Run: headless pygame with SDL's dummy video driver; simulated clock (each Clock.tick advances the game by its frame time, no real sleeping); random seed 0; keys injected as events and as key.get_pressed() state; no mouse input.
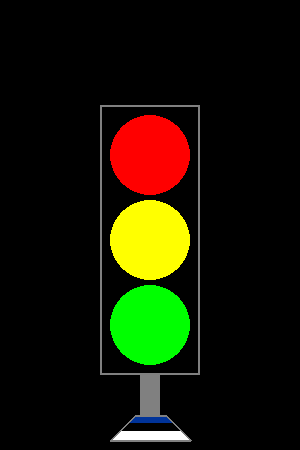
Frame 1 of 4 · flips 1–60 · no input
Frame 2 of 4 · flips 61–180 · tapped SPACE, RETURN · held RIGHT (→), D · screen unchanged from frame 1, image omitted
Frame 3 of 4 · flips 181–300 · held DOWN (↓), S · screen unchanged from frame 2, image omitted
Frame 4 of 4 · flips 301–420 · held LEFT (←), A, UP (↑), W · screen unchanged from frame 3, image omitted

The pygame program that drew these frames:

import pygame

pygame.init()

WIDTH, HEIGHT = 300, 450
screen = pygame.display.set_mode((WIDTH, HEIGHT))
pygame.display.set_caption("Foor - Martin Tehvanus")

gray = (128, 128, 128)
traffic_colors = [(255, 0, 0), (255, 255, 0), (0, 255, 0)]
flag_colors = [(0, 51, 153), (0, 0, 0), (255, 255, 255)]

circle_radius = 40

box_width, box_height = 100, 270
box_x = (WIDTH - box_width) // 2
box_y = 105

circle_positions = [
    (150, 65 + 90),
    (150, 150 + 90),
    (150, 235 + 90)
]

post_width = 20
post_height = 40
post_x = 150 - post_width // 2
post_y = box_y + box_height

base_height = 25
base_width = 80
base_top_y = post_y + post_height
base_bottom_y = base_top_y + base_height
top_width = base_width - 2 * base_height

base_polygon = [
    (150 - top_width // 2, base_top_y),
    (150 + top_width // 2, base_top_y),
    (150 + base_width // 2, base_bottom_y),
    (150 - base_width // 2, base_bottom_y)
]

def get_boundary_points(y, top_y, left_top, right_top):
    left = left_top - (y - top_y)
    right = right_top + (y - top_y)
    return left, right

left_top_base = 150 - top_width // 2
right_top_base = 150 + top_width // 2

y1 = base_top_y + 8
y2 = y1 + 8
y3 = base_bottom_y

lt1, rt1 = get_boundary_points(base_top_y, base_top_y, left_top_base, right_top_base)
lt1_b, rt1_b = get_boundary_points(y1, base_top_y, left_top_base, right_top_base)
stripe1 = [
    (lt1, base_top_y),
    (rt1, base_top_y),
    (rt1_b, y1),
    (lt1_b, y1)
]

lt2, rt2 = get_boundary_points(y1, base_top_y, left_top_base, right_top_base)
lt2_b, rt2_b = get_boundary_points(y2, base_top_y, left_top_base, right_top_base)
stripe2 = [
    (lt2, y1),
    (rt2, y1),
    (rt2_b, y2),
    (lt2_b, y2)
]

lt3, rt3 = get_boundary_points(y2, base_top_y, left_top_base, right_top_base)
lt3_b, rt3_b = get_boundary_points(y3, base_top_y, left_top_base, right_top_base)
stripe3 = [
    (lt3, y2),
    (rt3, y2),
    (rt3_b, y3),
    (lt3_b, y3)
]

running = True
clock = pygame.time.Clock()

while running:
    for event in pygame.event.get():
        if event.type == pygame.QUIT:
            running = False

    screen.fill((0, 0, 0))

    pygame.draw.rect(screen, gray, (post_x, post_y, post_width, post_height))
    pygame.draw.rect(screen, gray, (box_x, box_y, box_width, box_height), 2)

    for i, pos in enumerate(circle_positions):
        pygame.draw.circle(screen, traffic_colors[i], pos, circle_radius)

    pygame.draw.polygon(screen, flag_colors[0], stripe1)
    pygame.draw.polygon(screen, flag_colors[1], stripe2)
    pygame.draw.polygon(screen, flag_colors[2], stripe3)

    pygame.draw.polygon(screen, gray, base_polygon, 2)

    pygame.display.flip()
    clock.tick(60)

pygame.quit()
